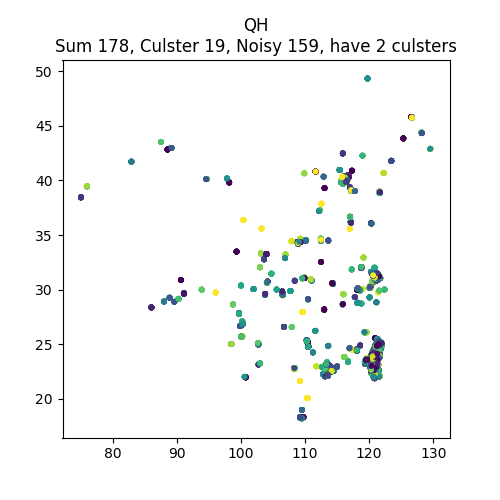

The table this chart was drawn from, first rows:
, lon, lat, clusterId
3082081812, 100.3, 36.83, -1
3636921825, 102, 35.51, -1
6413483375, 99.67, 37.14, -1
6451551749, 95.96, 36.15, -1
8565404550, 102.2, 36.76, -1
8312999036, 95.98, 36.15, -1
5975956099, 100.8, 36.87, -1
4704722141, 101.7, 34.7, -1
3280851999, 91.98, 33.57, -1
9465452722, 101.3, 36.69, -1
78209438, 99.32, 33.49, 0
8313184348, 97.61, 35.46, -1
2093157439, 94.79, 35.93, -1
8624400460, 100.5, 36.57, -1
2093893628, 94.78, 36.13, -1
2208768323, 102, 35.5, -1
4332288545, 99, 36.85, -1
7906799366, 100.5, 36.57, -1
6391084807, 101.8, 36.61, -1
3650390138, 102, 35.52, -1
7696260366, 95.98, 36.15, -1
8092188970, 101.8, 36.62, -1
1520708980, 97.01, 33, -1
2093936934, 94.79, 35.93, -1
78210079, 99.32, 33.49, 0
5834503723, 101.8, 36.62, -1
7906565912, 101.8, 36.61, -1
3076855979, 98.79, 33.28, -1
8092193268, 101.8, 36.62, -1
8620766473, 100.4, 36.38, 1
7454421116, 94.31, 37.27, -1
6885117154, 96.56, 33.75, -1
8324886574, 101.8, 36.62, -1
9024490127, 99.82, 37.2, -1
8530479447, 100.1, 37.34, -1
9854607734, 102, 35.51, -1
4705368486, 101.3, 34.49, -1
7906928856, 100.5, 36.57, -1
6058463441, 100.7, 36.53, -1
78209848, 99.32, 33.49, 0
8477900167, 100.4, 36.38, 1
3935025284, 100.5, 37, -1
12770021383, 102.1, 35.56, -1
9706843262, 101.9, 36.84, -1
4673418833, 101.8, 36.63, -1
7842001886, 100, 36.15, -1
3077687970, 98.79, 33.28, -1
5835068428, 101, 36.87, -1
8624410820, 100.5, 36.57, -1
2930379283, 96.28, 32.92, -1
8076201180, 100, 36.15, -1
4739034915, 99.3, 37.21, -1
3214757192, 101.6, 36.5, -1
6222735571, 96.22, 35.38, -1
3345778181, 101.8, 36.6, -1
6413444597, 103, 36.25, -1
3081309161, 100.3, 36.83, -1
3082184806, 100.3, 36.83, -1
1519872079, 97.06, 33.02, -1
7696240108, 95.98, 36.15, -1
... 118 more rows
